Run: headless pygame with SDL's dummy video driver; simulated clock (each Clock.tick advances the game by its frame time, no real sleeping); random seed 0; keys injected as events and as key.get_pressed() state; no mouse input.
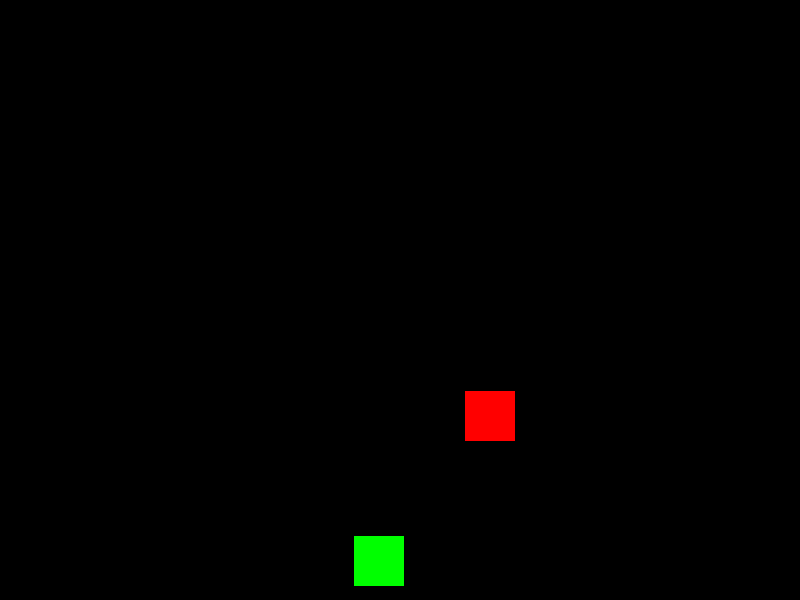
Frame 1 of 4 · flips 1–60 · no input
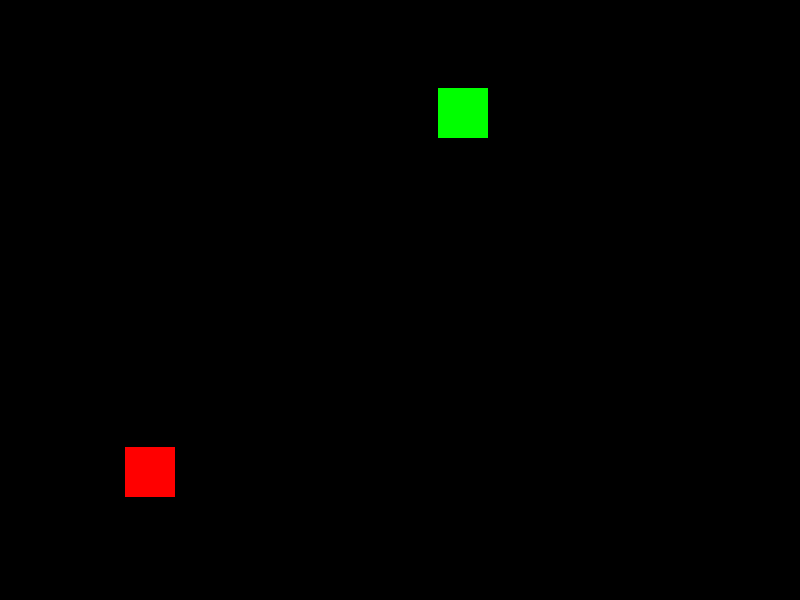
Frame 2 of 4 · flips 61–180 · tapped SPACE, RETURN · held RIGHT (→), D
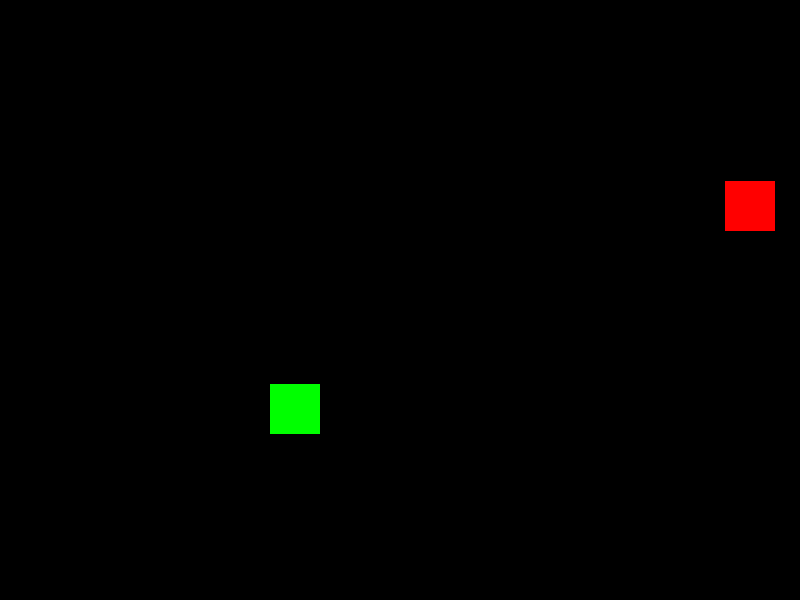
Frame 3 of 4 · flips 181–300 · held DOWN (↓), S
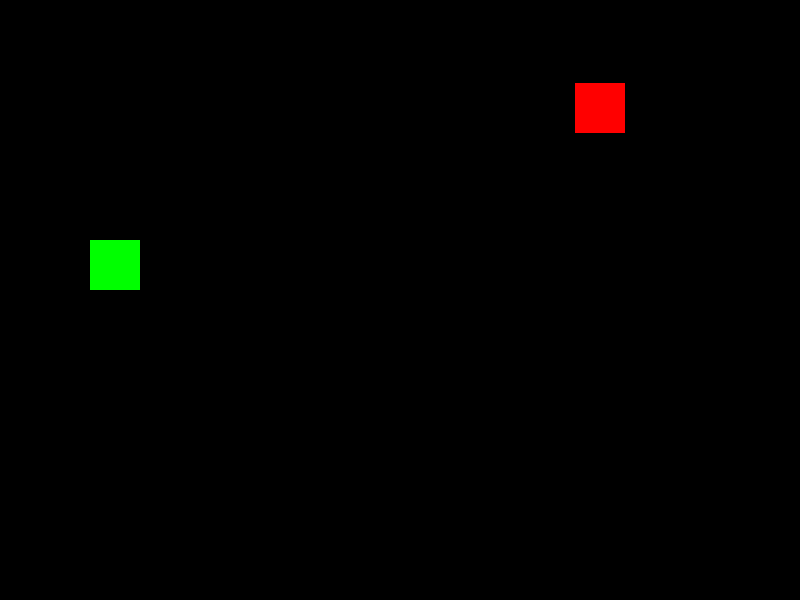
Frame 4 of 4 · flips 301–420 · held LEFT (←), A, UP (↑), W

The pygame program that drew these frames:

import pygame, sys
from pygame.locals import *

pygame.init()
x, y = 0, 300
a, b = 750, 300
s = 50
collidedLastFrame = False

width, height = 800, 600
windowSize = (width, height)
display = pygame.display.set_mode(windowSize)

dirx, diry, dira, dirb = 6, 4, 5, 7

clock = pygame.time.Clock()

def intersectsX(x1, x2, w1, w2):
    'return true if the x values intersect'
    if x1 >= x2 and x1 <= x2 + w2:
        return True
    if (x1 + w1) > x2 and (x1 + w1) <= (x2 + w2):
        return True
    return False

def intersectsY(y1, y2, h1, h2):
    'returns true if the y values intersect'
    if y1 >= y2 and y1 <= y2 + h2:
        return True
    if (y1 + h1) > y2 and (y1 + h1) <= (y2 + h2):
        return True
    return False
    
    
while True:
    
    for event in pygame.event.get():
        #Game Exit
        if event.type == QUIT:
            pygame.quit()
            sys.exit()
        if event.type == KEYDOWN:
            if event.key == K_ESCAPE:
                pygame.quit()
                sys.exit()
                
    display.fill((0,0,0))
    
    rec1 = pygame.draw.rect(display, (0,255,0), (x, y, s, s))
    rec2 = pygame.draw.rect(display, (255,0,0), (a, b, s, s))
    
    intX = intersectsX(x, a, s, s)
    intY = intersectsY(y, b, s, s)
        
    if intX and intY == True:
        if (dirx < 0 and dira < 0) or (dirx > 0 and dira > 0):
            if (dirx < dira):
                dira *= -1
            elif (dirx > dira):
                dirx *=-1
            else:
                dirx *= -1
                dira *= -1
        if collidedLastFrame == False:
            dirx *= -1
            dira *= -1
            collidedLastFrame = True
    else:
        collidedLastFrame == False
    
    if x + s > width or x < 0:
        dirx *= -1
    if y + s > height or y < 0:
        diry *= -1
    if a + s > width or a < 0:
        dira *= -1
    if b + s > height or b < 0:
        dirb *= -1
    
    x += dirx
    y += diry
    a += dira
    b += dirb
    
    pygame.display.update()
    clock.tick(60)
